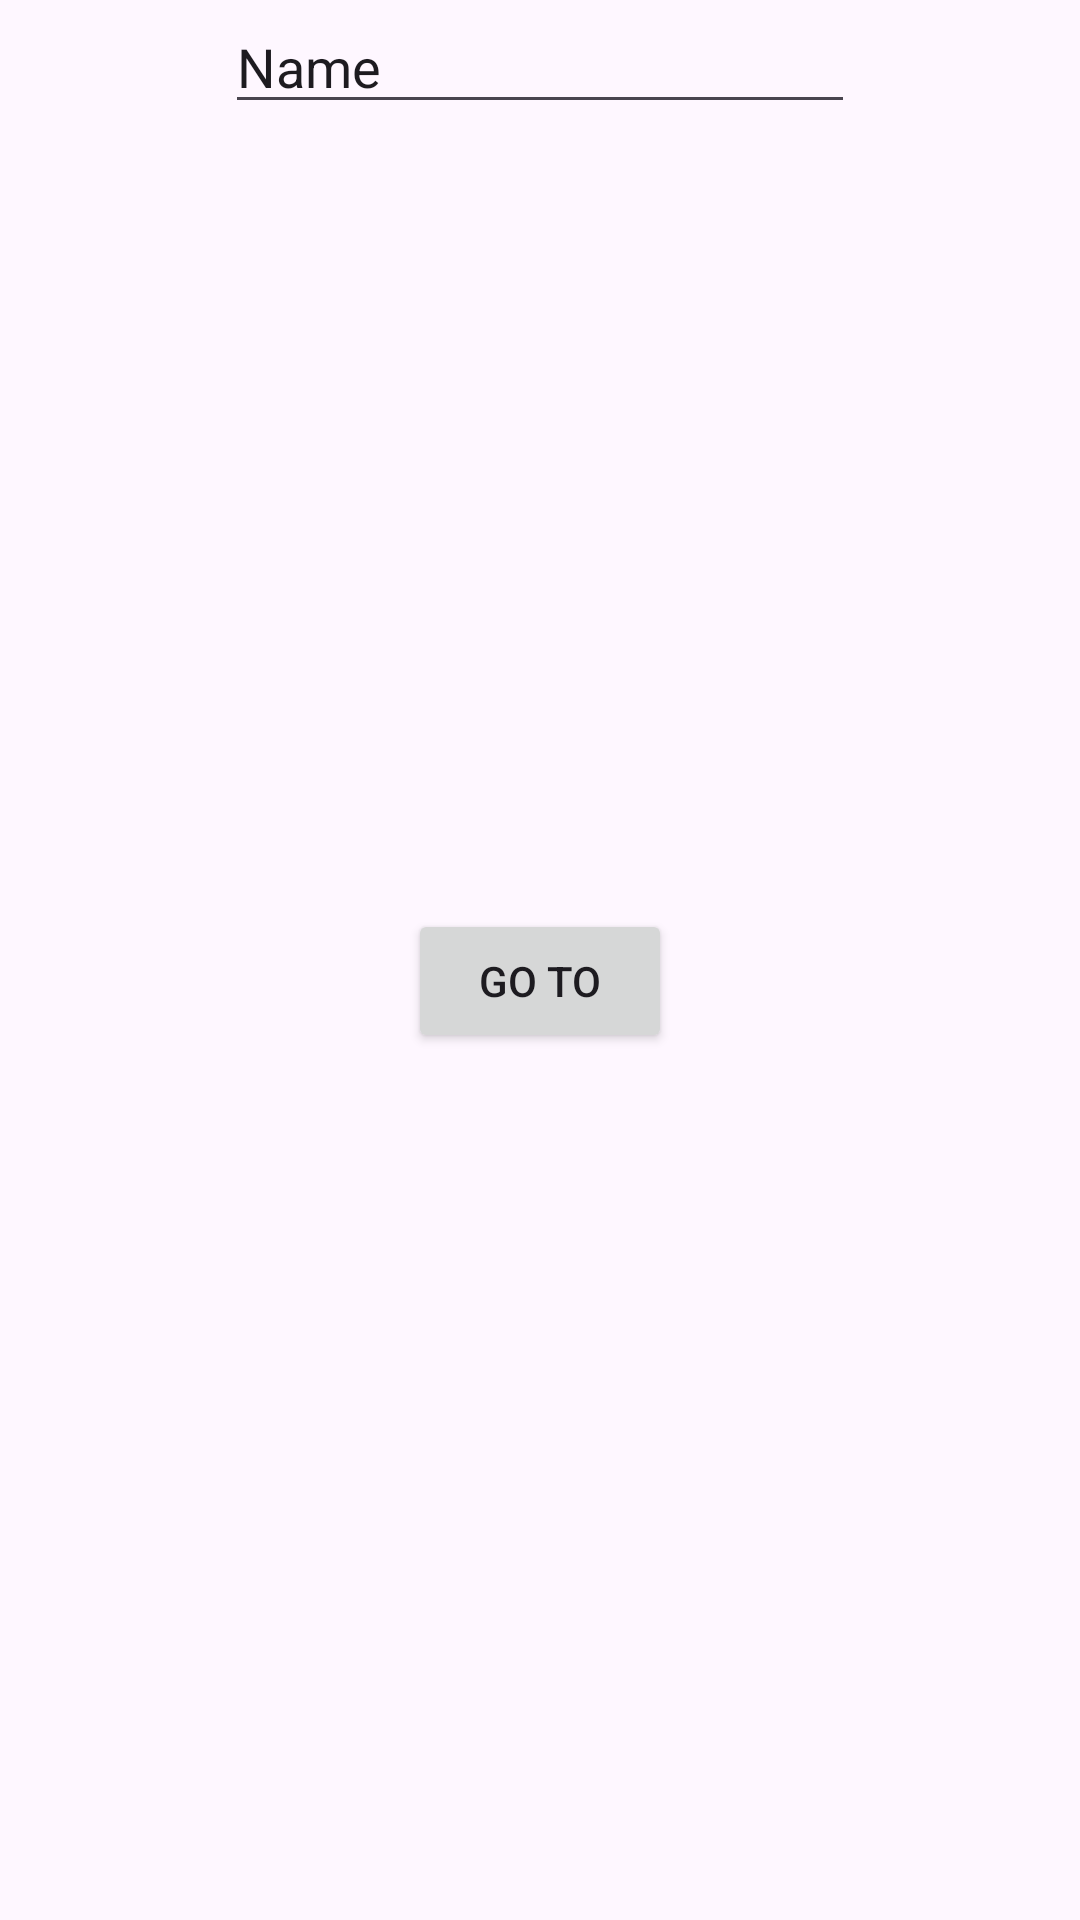

Produce the Android XML layout that renders to this screen, including the resource entries it uses.
<!-- AndroidManifest.xml: application theme Theme.Lesson34 -->
<!-- res/layout/activity_main.xml -->
<?xml version="1.0" encoding="utf-8"?>
<androidx.constraintlayout.widget.ConstraintLayout xmlns:android="http://schemas.android.com/apk/res/android"
    xmlns:app="http://schemas.android.com/apk/res-auto"
    xmlns:tools="http://schemas.android.com/tools"
    android:id="@+id/Goto"
    android:layout_width="match_parent"
    android:layout_height="match_parent"
    tools:context=".MainActivity">

    <Button
        android:id="@+id/button"
        android:layout_width="wrap_content"
        android:layout_height="wrap_content"
        android:onClick="handleClick"
        android:text="Go to"
        app:layout_constraintBottom_toBottomOf="parent"
        app:layout_constraintEnd_toEndOf="parent"
        app:layout_constraintStart_toStartOf="parent"
        app:layout_constraintTop_toTopOf="parent"
        app:layout_constraintVertical_bias="0.512" />

    <EditText
        android:id="@+id/userInput"
        android:layout_width="wrap_content"
        android:layout_height="wrap_content"
        android:ems="10"
        android:inputType="text"
        android:text="Name"
        app:layout_constraintEnd_toEndOf="parent"
        app:layout_constraintStart_toStartOf="parent"
        app:layout_constraintTop_toTopOf="parent" />
</androidx.constraintlayout.widget.ConstraintLayout>
<!-- resources referenced by this layout -->
<resources>
  <style name="Theme.Lesson34" parent="Base.Theme.Lesson34" />
  <style name="Base.Theme.Lesson34" parent="Theme.Material3.DayNight.NoActionBar">
          
          
      </style>
</resources>
